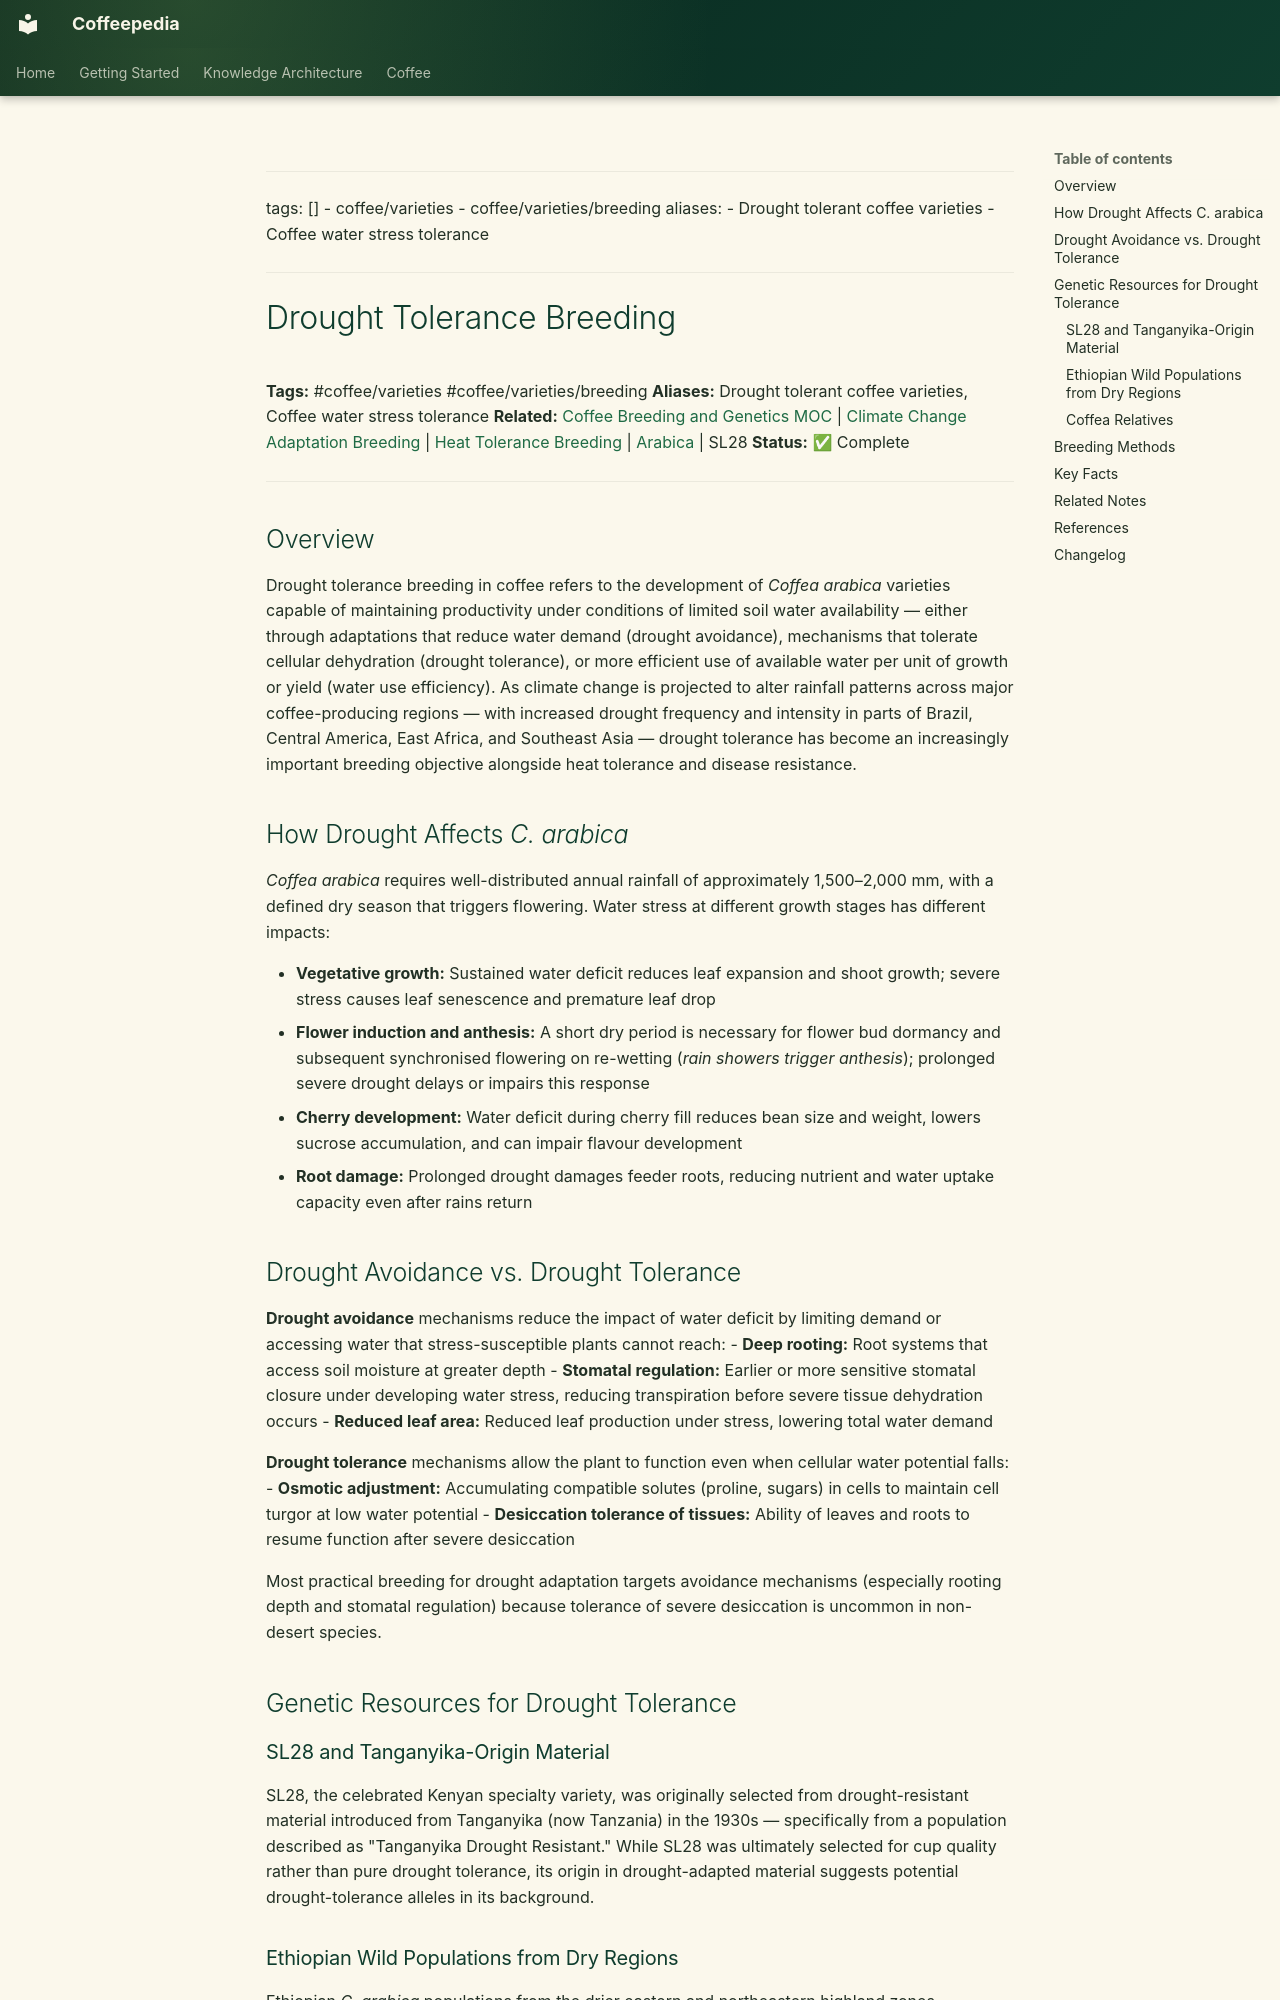

repository: Vauldt/all-about-coffee · page: coffee/coffee-varieties/drought-tolerance-breeding/index.html · generator: mkdocs

---
tags: []
  - coffee/varieties
  - coffee/varieties/breeding
aliases:
  - Drought tolerant coffee varieties
  - Coffee water stress tolerance
---

# Drought Tolerance Breeding

**Tags:** #coffee/varieties #coffee/varieties/breeding
**Aliases:** Drought tolerant coffee varieties, Coffee water stress tolerance
**Related:** [Coffee Breeding and Genetics MOC](../maps-of-content/coffee-breeding-and-genetics-moc.md) | [Climate Change Adaptation Breeding](climate-change-adaptation-breeding.md) | [Heat Tolerance Breeding](heat-tolerance-breeding.md) | [Arabica](arabica.md) | SL28
**Status:** ✅ Complete

---

## Overview

Drought tolerance breeding in coffee refers to the development of *Coffea arabica* varieties capable of maintaining productivity under conditions of limited soil water availability — either through adaptations that reduce water demand (drought avoidance), mechanisms that tolerate cellular dehydration (drought tolerance), or more efficient use of available water per unit of growth or yield (water use efficiency). As climate change is projected to alter rainfall patterns across major coffee-producing regions — with increased drought frequency and intensity in parts of Brazil, Central America, East Africa, and Southeast Asia — drought tolerance has become an increasingly important breeding objective alongside heat tolerance and disease resistance.

## How Drought Affects *C. arabica*

*Coffea arabica* requires well-distributed annual rainfall of approximately 1,500–2,000 mm, with a defined dry season that triggers flowering. Water stress at different growth stages has different impacts:

- **Vegetative growth:** Sustained water deficit reduces leaf expansion and shoot growth; severe stress causes leaf senescence and premature leaf drop
- **Flower induction and anthesis:** A short dry period is necessary for flower bud dormancy and subsequent synchronised flowering on re-wetting (*rain showers trigger anthesis*); prolonged severe drought delays or impairs this response
- **Cherry development:** Water deficit during cherry fill reduces bean size and weight, lowers sucrose accumulation, and can impair flavour development
- **Root damage:** Prolonged drought damages feeder roots, reducing nutrient and water uptake capacity even after rains return

## Drought Avoidance vs. Drought Tolerance

**Drought avoidance** mechanisms reduce the impact of water deficit by limiting demand or accessing water that stress-susceptible plants cannot reach:
- **Deep rooting:** Root systems that access soil moisture at greater depth
- **Stomatal regulation:** Earlier or more sensitive stomatal closure under developing water stress, reducing transpiration before severe tissue dehydration occurs
- **Reduced leaf area:** Reduced leaf production under stress, lowering total water demand

**Drought tolerance** mechanisms allow the plant to function even when cellular water potential falls:
- **Osmotic adjustment:** Accumulating compatible solutes (proline, sugars) in cells to maintain cell turgor at low water potential
- **Desiccation tolerance of tissues:** Ability of leaves and roots to resume function after severe desiccation

Most practical breeding for drought adaptation targets avoidance mechanisms (especially rooting depth and stomatal regulation) because tolerance of severe desiccation is uncommon in non-desert species.

## Genetic Resources for Drought Tolerance
